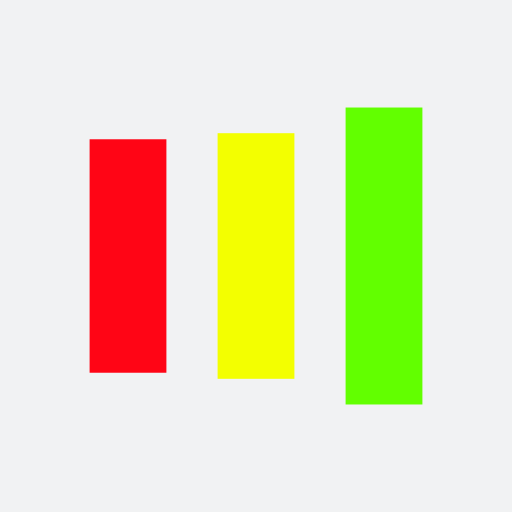
t = 0.00 s
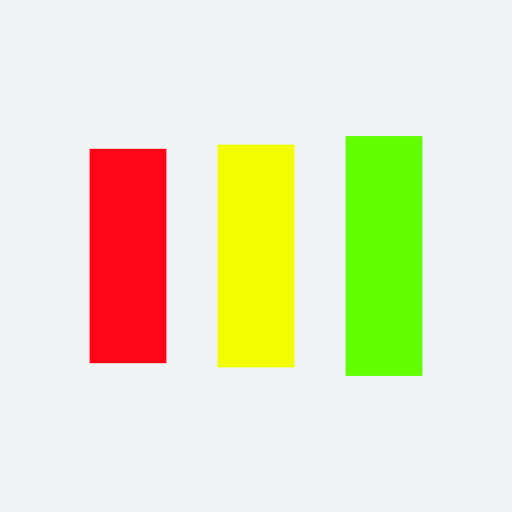
t = 0.13 s
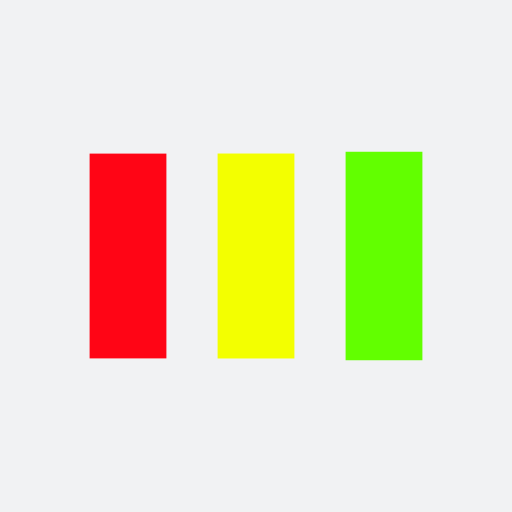
t = 0.38 s
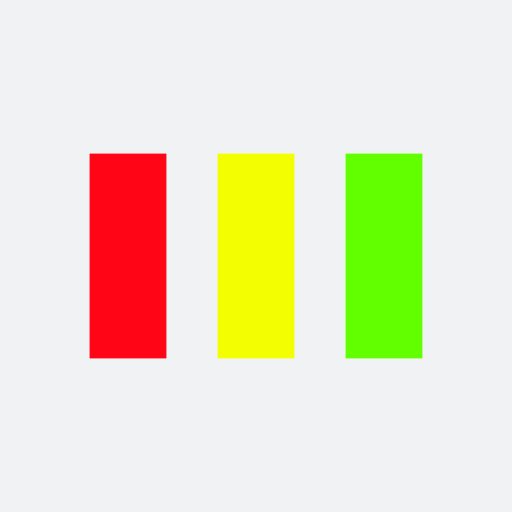
t = 0.50 s
t = 0.63 s: frame unchanged from t = 0.50 s, image omitted
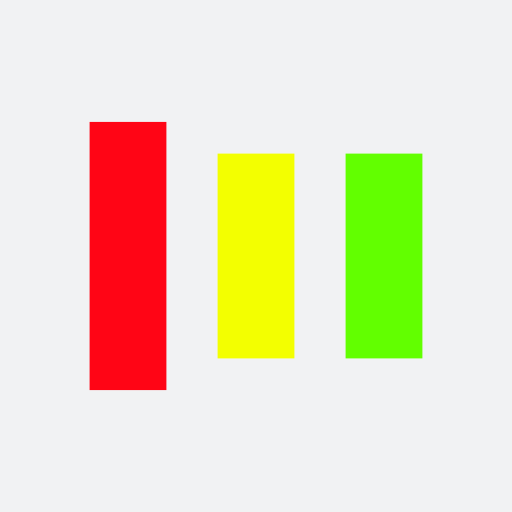
t = 0.88 s

The animated SVG that drew these frames (rendered in a browser with its animation timeline set to each time). Animation: 6 SMIL elements (animate=6); one cycle of 1.00 s, repeats indefinitely.

<?xml version="1.0" encoding="utf-8"?>
<svg xmlns="http://www.w3.org/2000/svg" xmlns:xlink="http://www.w3.org/1999/xlink" style="margin: auto; background: rgb(241, 242, 243); display: block; shape-rendering: auto;" width="200px" height="200px" viewBox="0 0 100 100" preserveAspectRatio="xMidYMid">
<rect x="17.5" y="30" width="15" height="40" fill="#ff0515">
  <animate attributeName="y" repeatCount="indefinite" dur="1s" calcMode="spline" keyTimes="0;0.5;1" values="18;30;30" keySplines="0 0.5 0.5 1;0 0.5 0.5 1" begin="-0.2s"></animate>
  <animate attributeName="height" repeatCount="indefinite" dur="1s" calcMode="spline" keyTimes="0;0.5;1" values="64;40;40" keySplines="0 0.5 0.5 1;0 0.5 0.5 1" begin="-0.2s"></animate>
</rect>
<rect x="42.5" y="30" width="15" height="40" fill="#f3ff00">
  <animate attributeName="y" repeatCount="indefinite" dur="1s" calcMode="spline" keyTimes="0;0.5;1" values="20.999999999999996;30;30" keySplines="0 0.5 0.5 1;0 0.5 0.5 1" begin="-0.1s"></animate>
  <animate attributeName="height" repeatCount="indefinite" dur="1s" calcMode="spline" keyTimes="0;0.5;1" values="58.00000000000001;40;40" keySplines="0 0.5 0.5 1;0 0.5 0.5 1" begin="-0.1s"></animate>
</rect>
<rect x="67.5" y="30" width="15" height="40" fill="#62ff00">
  <animate attributeName="y" repeatCount="indefinite" dur="1s" calcMode="spline" keyTimes="0;0.5;1" values="20.999999999999996;30;30" keySplines="0 0.5 0.5 1;0 0.5 0.5 1"></animate>
  <animate attributeName="height" repeatCount="indefinite" dur="1s" calcMode="spline" keyTimes="0;0.5;1" values="58.00000000000001;40;40" keySplines="0 0.5 0.5 1;0 0.5 0.5 1"></animate>
</rect>
<!-- [ldio] generated by https://loading.io/ --></svg>
